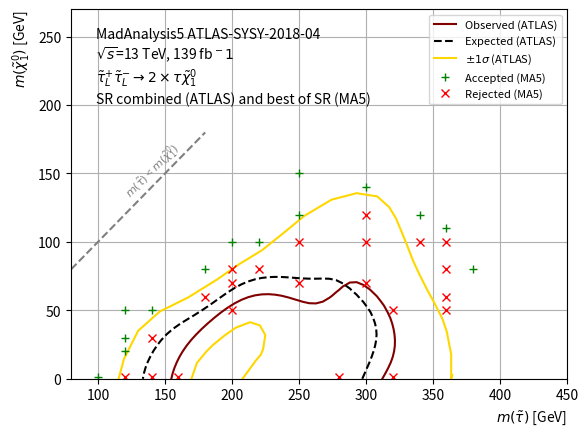

The script that saved this image:
import matplotlib.pyplot as plt
import numpy as np

obs_mstau = np.array([312.12, 313.13, 314.43, 316.61, 318.18, 318.51, 319.97, 320.95, 321.48, 321.56, 321.24, 320.54, 319.49, 318.18, 318.09, 316.16, 313.92, 313.13, 311.05, 308.08, 307.77, 303.51, 303.03, 297.98, 297.73, 292.93, 287.88, 285.01, 282.83, 279.48, 277.78, 274.56, 272.73, 268.11, 267.68, 262.63, 257.58, 252.53, 251.86, 247.47, 242.42, 237.37, 237.35, 232.32, 227.27, 222.22, 217.17, 215.81, 212.12, 207.07, 204.79, 202.02, 197.65, 196.97, 191.92, 191.8, 186.87, 186.63, 181.82, 181.82, 177.35, 176.77, 173.22, 171.72, 169.49, 166.67, 166.18, 163.34, 161.62, 160.88, 158.83, 157.11, 156.57, 155.75, 154.73])

obs_mneu = np.array([0.0, 1.7606, 4.0407, 8.0814, 11.384, 12.122, 16.163, 20.203, 24.244, 28.285, 32.326, 36.366, 40.407, 44.21, 44.448, 48.488, 52.528999999999996, 53.816, 56.57, 60.32, 60.611000000000004, 64.65100000000001, 65.141, 68.612, 68.692, 70.602, 70.332, 68.692, 67.544, 64.65100000000001, 63.342, 60.611000000000004, 59.257, 56.57, 56.354, 55.081, 55.228, 56.332, 56.57, 57.838, 59.341, 60.607, 60.611000000000004, 61.449, 61.826, 61.681000000000004, 60.976000000000006, 60.611000000000004, 59.646, 57.711000000000006, 56.57, 55.17100000000001, 52.528999999999996, 52.11, 48.574, 48.488, 44.641000000000005, 44.448, 40.407, 40.403, 36.366, 35.797, 32.326, 30.71, 28.285, 24.855, 24.244, 20.203, 17.397000000000002, 16.163, 12.122, 8.0814, 6.4992, 4.0407, 0.0])

exp_mstau = np.array([297.15, 297.98, 298.99, 300.79, 302.59, 303.03, 304.21, 305.62, 306.77, 307.54, 307.84, 307.58, 306.73, 305.32, 303.42, 303.03, 300.69, 297.98, 297.58, 293.72, 292.93, 289.28, 287.88, 284.03, 282.83, 277.78, 274.51, 272.73, 267.68, 262.63, 257.58, 252.53, 247.47, 242.42, 237.37, 232.32, 227.27, 222.22, 217.46, 217.17, 212.12, 207.07, 206.4, 202.02, 199.19, 196.97, 193.03, 191.92, 187.24, 186.87, 181.82, 181.37, 176.77, 175.07, 171.72, 168.34, 166.67, 161.66, 161.62, 156.57, 155.83, 151.51, 151.07, 147.22, 146.47, 144.04, 141.41, 141.3, 139.03, 137.06, 136.36, 135.49, 134.3, 133.48])

exp_mneu = np.array([0.0, 1.7822, 4.0407, 8.0814, 12.122, 13.151, 16.163, 20.203, 24.244, 28.285, 32.326, 36.366, 40.407, 44.448, 48.488, 49.184, 52.528999999999996, 56.148, 56.57, 60.611000000000004, 61.489, 64.65100000000001, 65.98899999999999, 68.692, 69.624, 72.036, 72.733, 73.092, 73.248, 73.137, 73.145, 73.354, 73.70100000000001, 74.07600000000001, 74.365, 74.462, 74.267, 73.696, 72.733, 72.678, 71.126, 69.046, 68.692, 66.388, 64.65100000000001, 63.273, 60.611000000000004, 59.846000000000004, 56.57, 56.303000000000004, 52.815, 52.528999999999996, 49.498999999999995, 48.488, 46.397, 44.448, 43.42, 40.407, 40.376, 36.908, 36.366, 32.736999999999995, 32.326, 28.285, 27.381999999999998, 24.244, 20.386, 20.203, 16.163, 12.122, 10.383, 8.0814, 4.0407, 0.0])

onesig_plus_x = np.array([115.41, 119.46, 130.00, 146.22, 167.30,
                          189.19, 205.41, 222.43, 239.46, 254.05,
                          274.32, 292.97, 308.38, 317.30, 322.16,
                          326.22, 331.08, 335.14, 340.00, 345.68,
                          350.54, 357.03, 360.27, 363.51, 363.51, 364.32])
onesig_plus_y = np.array([0.00, 14.66, 35.08, 49.21, 59.42,
                          72.77, 83.77, 93.98, 107.33, 119.11,
                          130.89, 135.60, 133.25, 125.39, 117.54,
                          108.12, 96.34, 86.13, 75.92, 64.92,
                          56.28, 43.72, 34.29, 17.80, 0.00, 2.88])

onesig_minus_x = np.array([169.73, 173.78, 181.08, 185.95, 194.86,
                          202.97, 213.51, 220.81, 224.86, 223.24,
                          221.62, 217.57, 213.51, 207.84])
onesig_minus_y = np.array([0.00, 11.52, 20.16, 24.87, 31.94,
                          37.43, 41.36, 39.01, 31.94, 21.73,
                          17.80, 13.09, 7.59, 0.00])

m_th_x = np.array([80,180]) 
m_th_y = np.array([80,180])

accep_x = np.array([100,120,120,120,140,
                    180,200,220,250,250,
                    300,340,360,380])
accep_y = np.array([1,20,30,50,50,
                    80,100,100,120,150,
                    140,120,110,80])
rejec_x = np.array([120,140,140,160,180,
                    200,200,200,220,250,
                    250,280,300,300,300,
                    320,320,340,360,360,
                    360,360,])
rejec_y = np.array([1,1,30,1,60,
                    50,70,80,80,70,
                    100,1,70,100,120,
                    1,50,100,50,60,
                    80,100,])


tfont = {'fontname':'Nimbus Roman:style=Bold'}
fig, ax = plt.subplots()
plt.plot(obs_mstau, obs_mneu, antialiased=True, color='maroon', label='Observed (ATLAS)')
plt.plot(exp_mstau, exp_mneu, '--', antialiased=True, color='black', label='Expected (ATLAS)')
plt.plot(onesig_plus_x, onesig_plus_y, antialiased=True, color='gold', label='$\pm 1 \sigma$ (ATLAS)')
plt.plot(onesig_minus_x, onesig_minus_y, antialiased=True, color='gold')
plt.plot(m_th_x, m_th_y, '--', color='gray')
plt.plot(accep_x, accep_y, '+', color='green', label='Accepted (MA5)')
plt.plot(rejec_x, rejec_y, 'x', color='red', label='Rejected (MA5)')
plt.grid(True)
plt.xlim(80,450)
plt.ylim(0,270)
plt.xlabel(r'$m(\tilde{\tau})$ [GeV]', horizontalalignment='right', x=1.0)
plt.ylabel(r'$m(\tilde{\chi}^0_1)$ [GeV]', horizontalalignment='right', y=1.0)
plt.legend(loc='upper right', prop={'size': 8})
text_mass= r'$m(\tilde{\tau})$ < $m(\tilde{\chi}^0_1)$'
ax.text(0.10, 0.65, text_mass, rotation=45, color='gray',
        transform=ax.transAxes, fontsize=8, verticalalignment='top')
text = '\n'.join((
        r'MadAnalysis5 ATLAS-SYSY-2018-04',
        r'$\sqrt{s}$=13 TeV, 139 fb$^-1$',
        r'$\tilde{\tau}^{+}_{L}\tilde{\tau}^{-}_{L}\rightarrow 2 \times \tau \tilde{\chi}^0_1$',
        r'SR combined (ATLAS) and best of SR (MA5)'))
ax.text(0.05, 0.95, text,
        transform=ax.transAxes, fontsize=10, verticalalignment='top')#, **tfont)
plt.savefig('limit.pdf', bbox_inches='tight')
